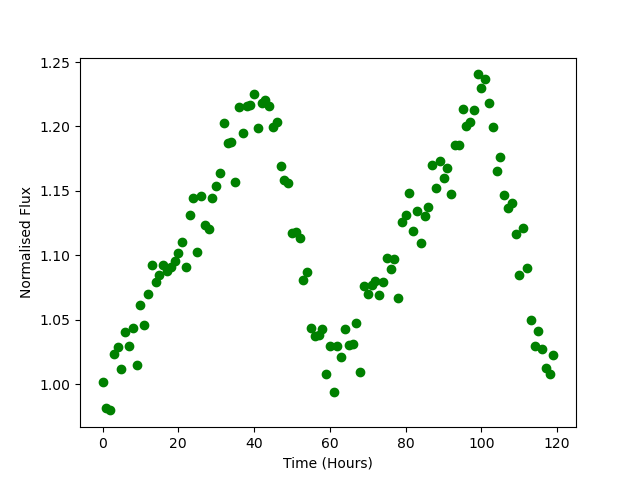

The data file committed next to this chart (first rows):
Time, Flux
0.0, 1.002
1.0, 0.9817
2.0, 0.9798
3.0, 1.023
4.0, 1.029
5.0, 1.012
6.0, 1.04
7.0, 1.03
8.0, 1.043
9.0, 1.015
10.0, 1.062
11.0, 1.046
12.0, 1.07
13.0, 1.093
14.0, 1.08
15.0, 1.085
16.0, 1.092
17.0, 1.088
18.0, 1.091
19.0, 1.096
20.0, 1.102
21.0, 1.11
22.0, 1.091
23.0, 1.131
24.0, 1.145
25.0, 1.103
26.0, 1.146
27.0, 1.123
28.0, 1.121
29.0, 1.144
30.0, 1.154
31.0, 1.164
32.0, 1.203
33.0, 1.187
34.0, 1.188
35.0, 1.157
36.0, 1.215
37.0, 1.195
38.0, 1.216
39.0, 1.216
40.0, 1.225
41.0, 1.199
42.0, 1.218
43.0, 1.221
44.0, 1.216
45.0, 1.199
46.0, 1.203
47.0, 1.169
48.0, 1.158
49.0, 1.156
50.0, 1.117
51.0, 1.118
52.0, 1.114
53.0, 1.081
54.0, 1.087
55.0, 1.043
56.0, 1.038
57.0, 1.038
58.0, 1.043
59.0, 1.008
... 60 more rows
